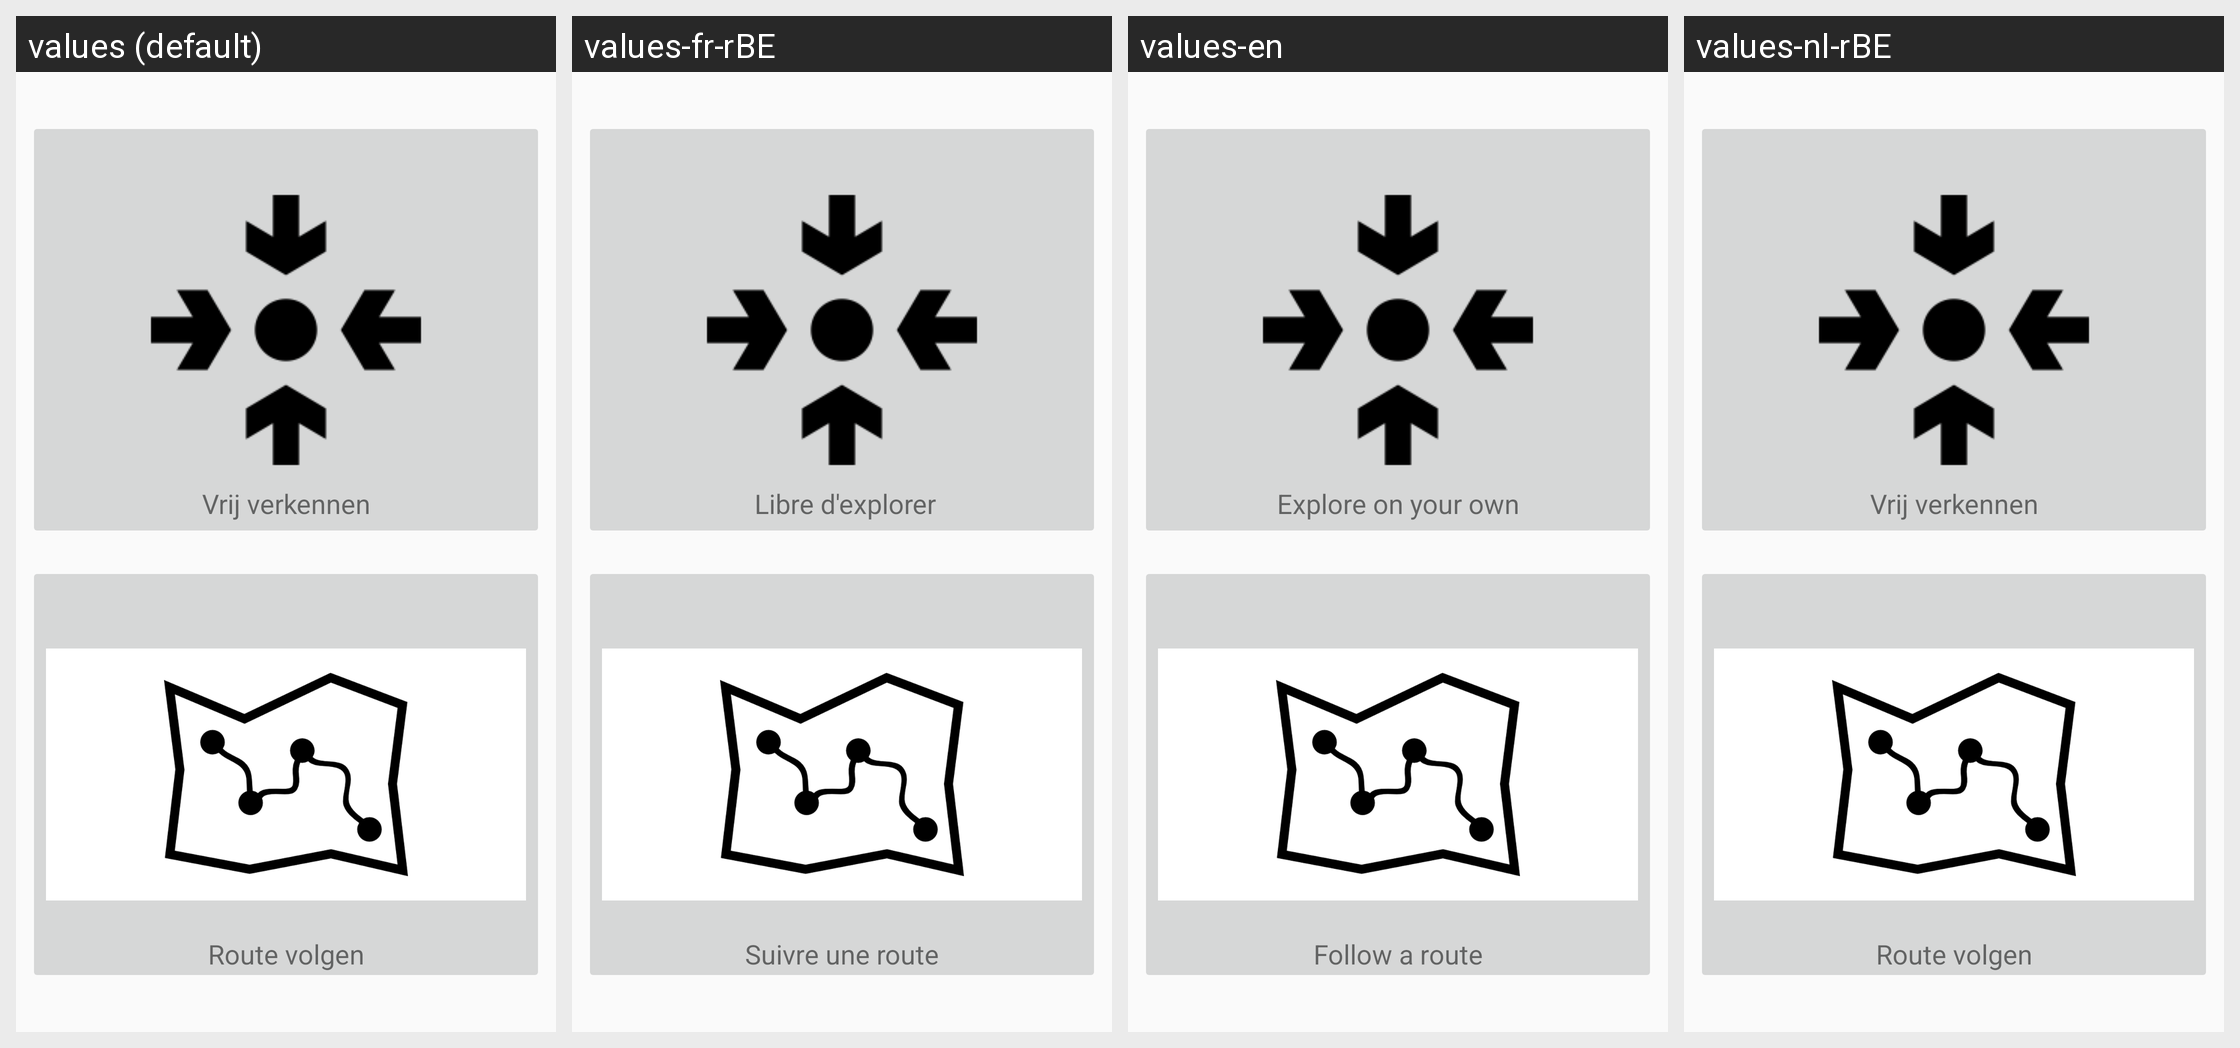

This grid shows one Android layout under several languages. Give, for every string resource on the screen, its name, the default text and each shown locale's text.
Android screen res/layout/activity_route_roaming_.xml rendered under 4 locales, left to right: values (default), values-fr-rBE, values-en, values-nl-rBE. Device: Nexus 5 (rendered at 1080×1920; each locale shown at half size, 540×960, under a caption strip naming it); theme AppTheme.
Strings drawn on this screen, with the default value and each locale's value (text and hints the layout hard-codes, and strings that could not be matched under every locale, appear in the picture but are not listed):

vrij_verkennen
  values: Vrij verkennen
  values-fr-rBE:  Libre d'explorer
  values-en: Explore on your own
  values-nl-rBE: Vrij verkennen

route_volgen
  values: Route volgen
  values-fr-rBE: Suivre une route
  values-en: Follow a route
  values-nl-rBE: Route volgen
